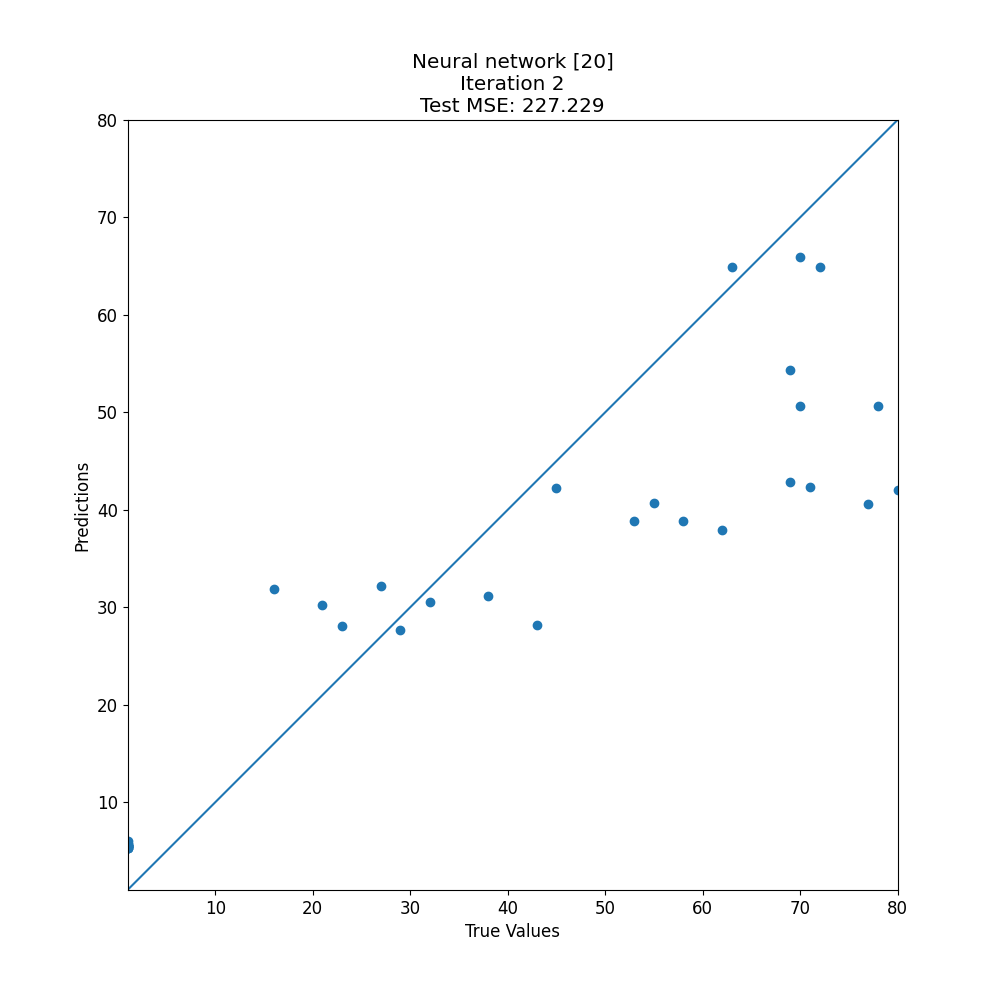

Values plotted in this chart, from the file beside it:
target, prediction
38, 31.16
32, 30.54
1, 5.538
72, 64.94
78, 50.63
1, 5.562
62, 37.91
29, 27.72
1, 5.336
70, 50.63
70, 65.93
1, 5.748
69, 54.31
1, 5.488
1, 5.344
1, 5.488
55, 40.68
21, 30.26
53, 38.83
77, 40.61
1, 5.748
63, 64.87
16, 31.85
58, 38.83
80, 42.09
1, 6.046
43, 28.14
71, 42.3
45, 42.21
69, 42.82
27, 32.15
1, 5.336
23, 28.1
1, 5.538
1, 5.538
